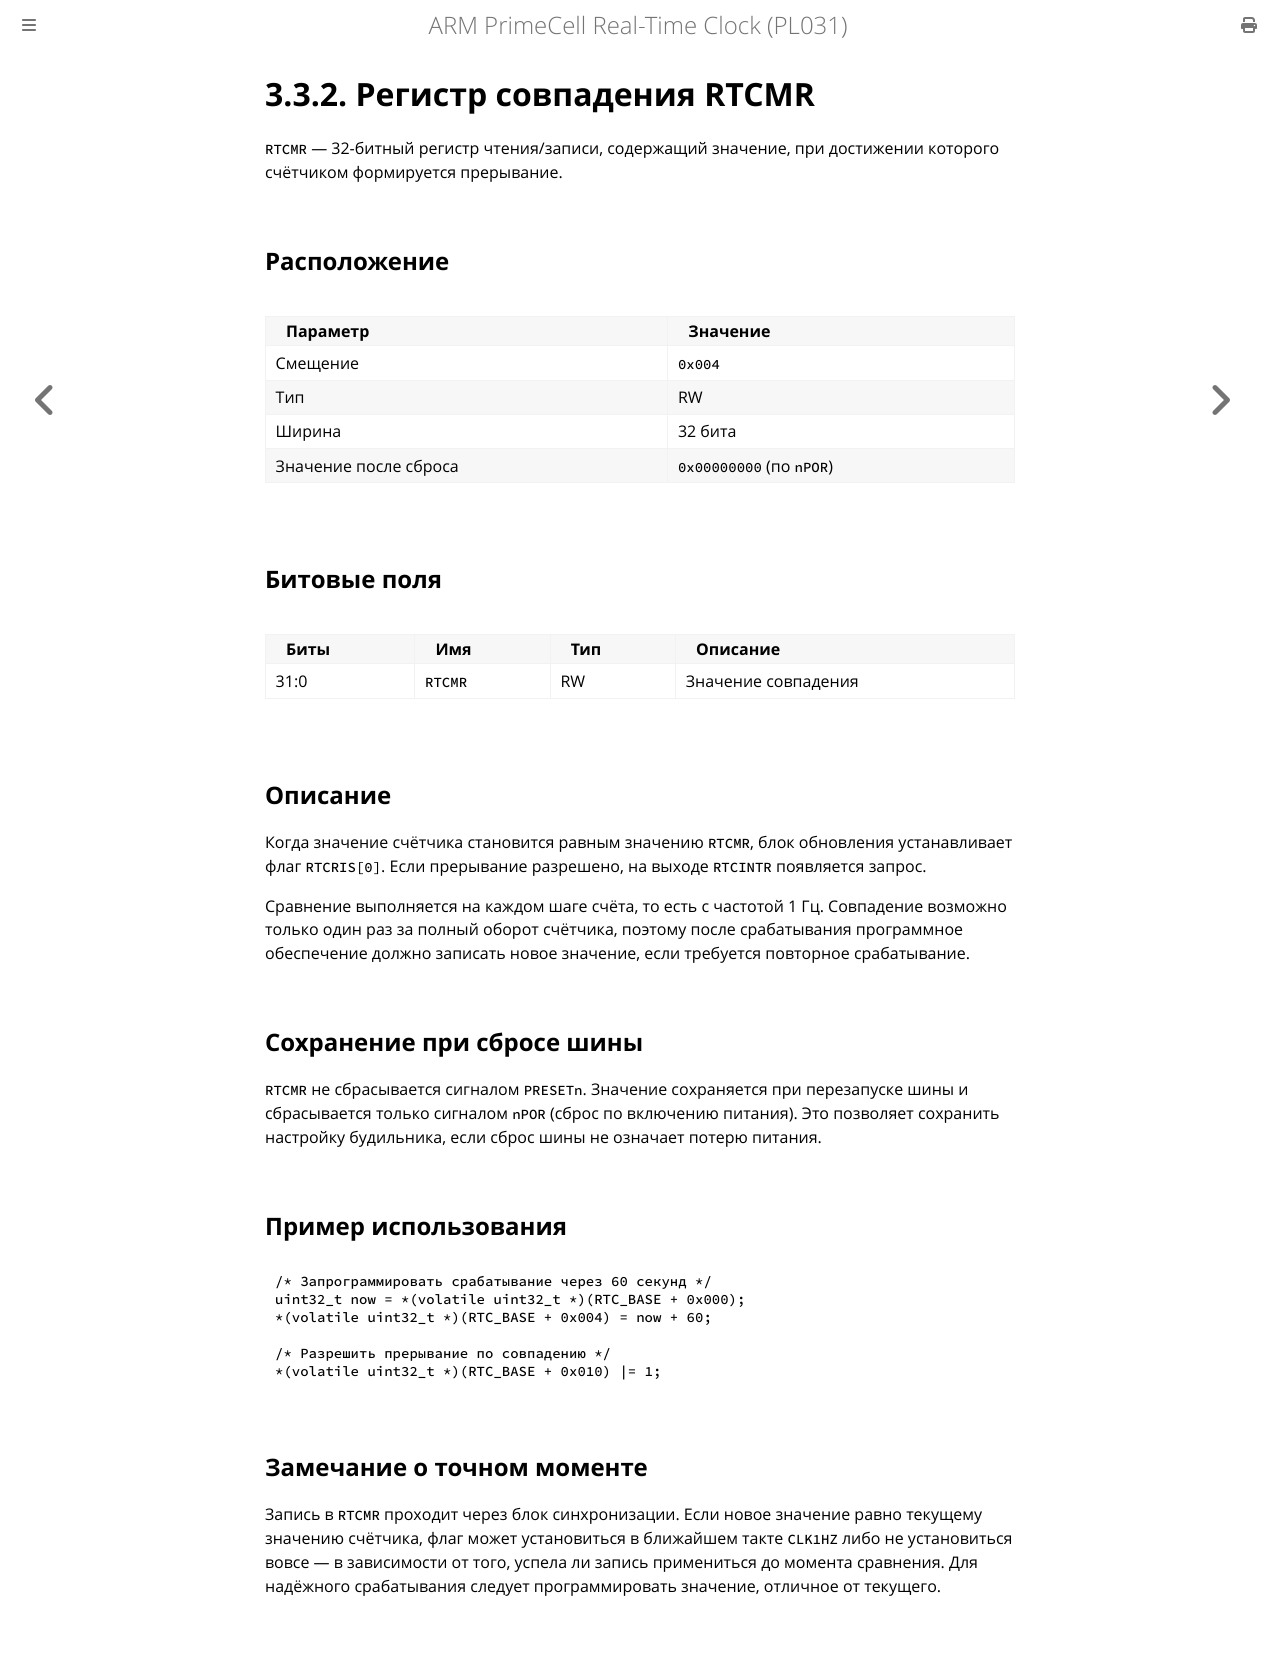

repository: MiCkEyZzZ/pl031 · page: ch03-rtcmr.html · generator: mdbook

# 3.3.2. Регистр совпадения RTCMR

`RTCMR` — 32-битный регистр чтения/записи, содержащий значение, при
достижении которого счётчиком формируется прерывание.

## Расположение

| Параметр | Значение |
|----------|----------|
| Смещение | `0x004` |
| Тип | RW |
| Ширина | 32 бита |
| Значение после сброса | `0x00000000` (по `nPOR`) |

## Битовые поля

| Биты | Имя | Тип | Описание |
|------|-----|-----|----------|
| 31:0 | `RTCMR` | RW | Значение совпадения |

## Описание

Когда значение счётчика становится равным значению `RTCMR`, блок обновления
устанавливает флаг `RTCRIS[0]`. Если прерывание разрешено, на выходе
`RTCINTR` появляется запрос.

Сравнение выполняется на каждом шаге счёта, то есть с частотой 1 Гц.
Совпадение возможно только один раз за полный оборот счётчика, поэтому
после срабатывания программное обеспечение должно записать новое значение,
если требуется повторное срабатывание.

## Сохранение при сбросе шины

`RTCMR` не сбрасывается сигналом `PRESETn`. Значение сохраняется при
перезапуске шины и сбрасывается только сигналом `nPOR` (сброс по включению
питания). Это позволяет сохранить настройку будильника, если сброс шины
не означает потерю питания.

## Пример использования

```c
/* Запрограммировать срабатывание через 60 секунд */
uint32_t now = *(volatile uint32_t *)(RTC_BASE + 0x000);
*(volatile uint32_t *)(RTC_BASE + 0x004) = now + 60;

/* Разрешить прерывание по совпадению */
*(volatile uint32_t *)(RTC_BASE + 0x010) |= 1;
```

## Замечание о точном моменте

Запись в `RTCMR` проходит через блок синхронизации. Если новое значение
равно текущему значению счётчика, флаг может установиться в ближайшем такте
`CLK1HZ` либо не установиться вовсе — в зависимости от того, успела ли
запись примениться до момента сравнения. Для надёжного срабатывания
следует программировать значение, отличное от текущего.
